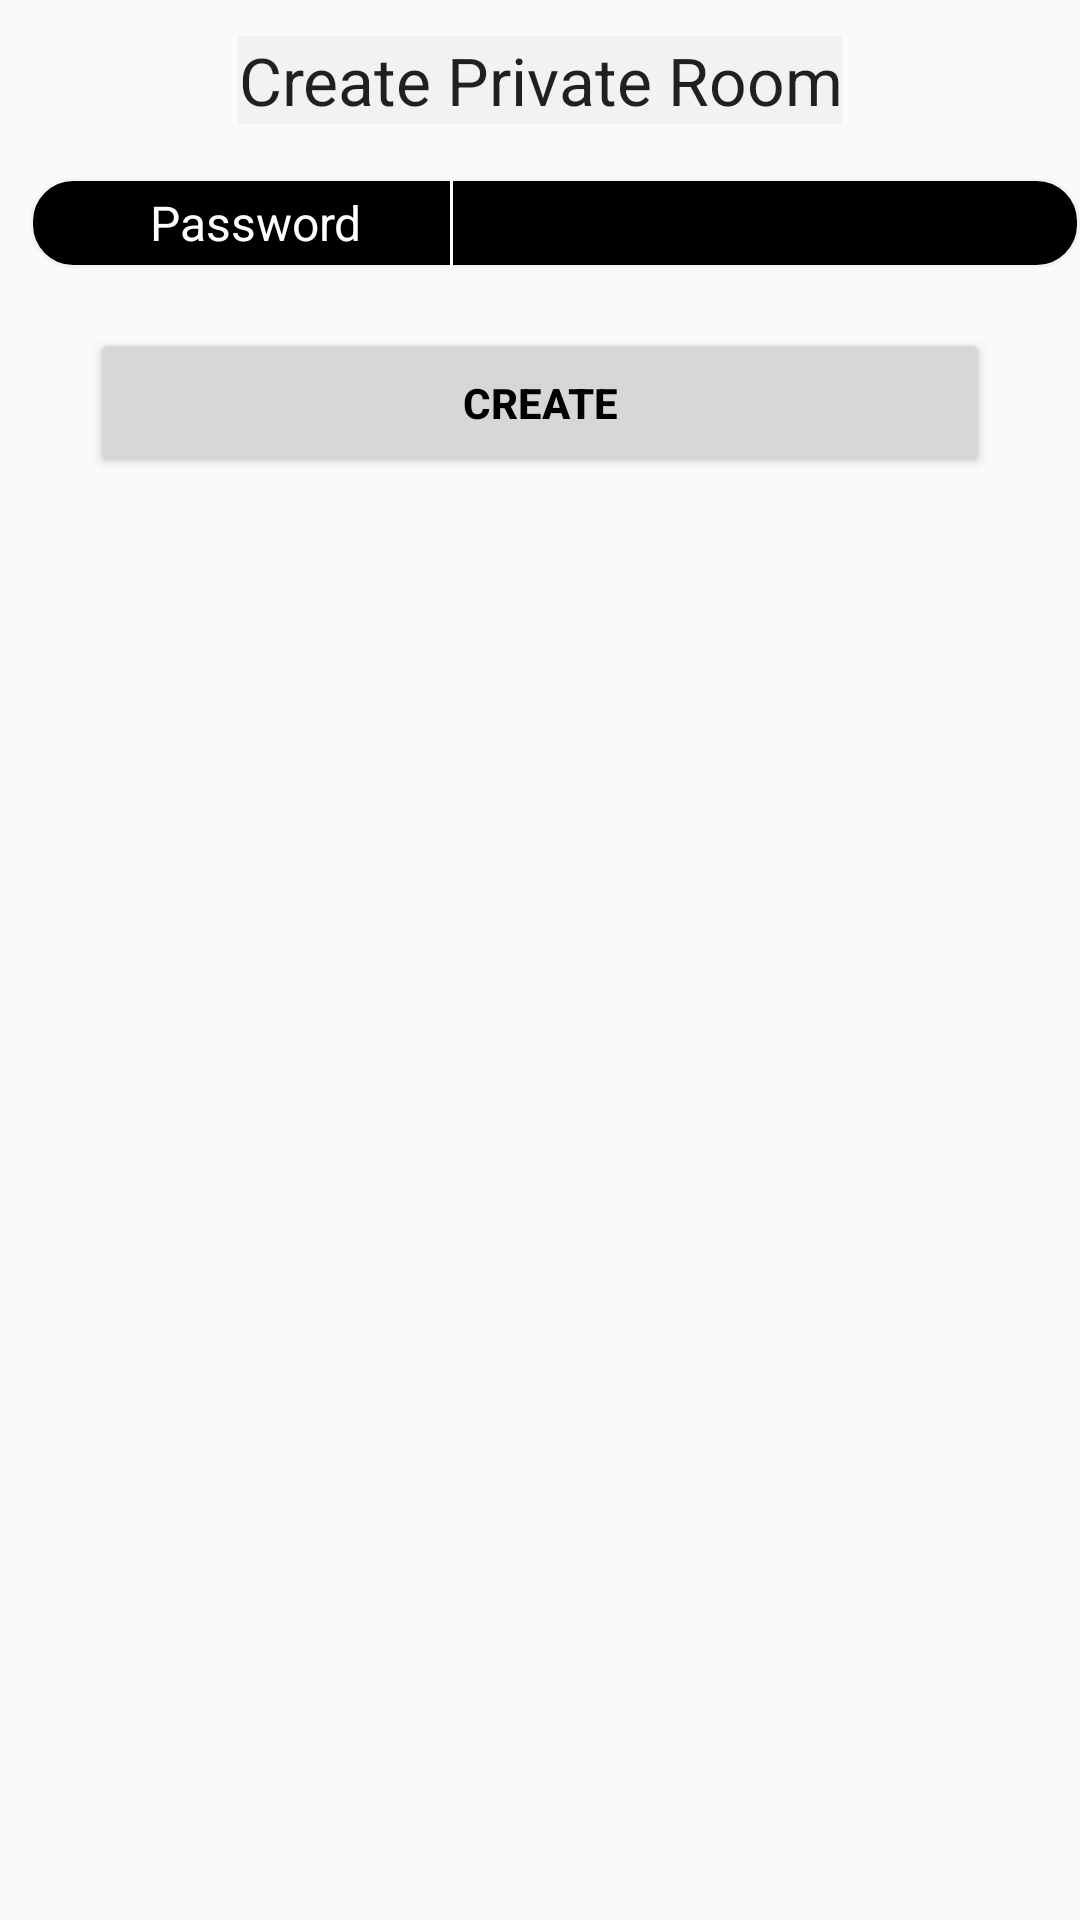

Android layout source for this screen:
<!-- AndroidManifest.xml: application theme Theme.AppCompat.Light.NoActionBar -->
<!-- res/layout/create_private_room_screen.xml -->
<?xml version="1.0" encoding="utf-8"?>
<RelativeLayout xmlns:android="http://schemas.android.com/apk/res/android"
    xmlns:app="http://schemas.android.com/apk/res-auto"
    xmlns:tools="http://schemas.android.com/tools"
    android:layout_width="match_parent"
    android:layout_height="match_parent"
    tools:context=".loginregister.MainActivity">


    <TextView
        android:id="@+id/RoomLabel"
        android:layout_width="wrap_content"
        android:layout_height="wrap_content"
        android:background="#F2F2F2"
        android:layout_alignParentTop="true"
        android:layout_centerHorizontal="true"
        android:layout_marginTop="12dp"
        android:gravity="center"
        android:text="Create Private Room"
        android:inputType="textPersonName"
        android:textAppearance="@style/Base.TextAppearance.AppCompat.Large" />


    <TableRow
        android:id="@+id/PasswordDesign"
        android:layout_width="350dp"
        android:layout_height="30dp"
        android:layout_below="@+id/RoomLabel"
        android:layout_marginStart="10dp"
        android:layout_marginTop="18dp"
        android:background="@drawable/white_border_rounded_rectangle"
        android:text=""
        android:textAlignment="center"
        android:textColor="@color/white"
        android:textSize="16sp">



        <TextView
            android:id="@+id/PasswordTxt"
            android:layout_width="120dp"
            android:layout_height="wrap_content"
            android:background="#000000"
            android:text="Password"
            android:layout_marginStart="15dp"
            android:layout_marginTop="4dp"
            android:textAlignment="center"
            android:textColor="@color/white"
            android:textSize="16sp" />

        <View
            android:layout_width="1dp"
            android:layout_height="30dp"
            android:layout_marginStart="5dp"
            android:layout_marginTop="0dp"
            android:background="@color/white" />

        <EditText
            android:id="@+id/PasswordEdit"
            android:layout_width="wrap_content"
            android:layout_height="wrap_content"
            android:layout_marginTop="4dp"
            android:layout_marginStart="5dp"
            android:background="#000000"
            android:ems="10"
            android:inputType="textPersonName"
            android:text=""
            android:textColor="@color/white"
            android:textSize="16sp" />

    </TableRow>


    <Button
        android:id="@+id/create_button"
        android:layout_width="300dp"
        android:layout_height="50dp"
        android:layout_marginTop="20dp"
        android:layout_marginStart="30dp"
        android:textColor="@color/black"
        android:textStyle="bold"
        android:layout_below="@+id/PasswordDesign"
        android:text="Create" />



</RelativeLayout>
<!-- resources referenced by this layout -->
<resources>
  <!-- drawable white_border_rounded_rectangle (drawable-v24) -->
  <?xml version="1.0" encoding="utf-8"?>
  <shape xmlns:android="http://schemas.android.com/apk/res/android" android:shape="rectangle" >
      <corners android:radius="14dp" />
      <solid android:color="#000000" />
      <stroke android:width="1dip" android:color="#F2F2F2"/>
      <padding android:bottom="0dp" android:left="0dp" android:right="0dp" android:top="0dp"/>
  </shape>
  <!-- not gathered from this repository: default colours our renderer supplied (Android Studio template values) -->
  <color name="black">#FF000000</color>
  <color name="white">#FFFFFFFF</color>
</resources>
